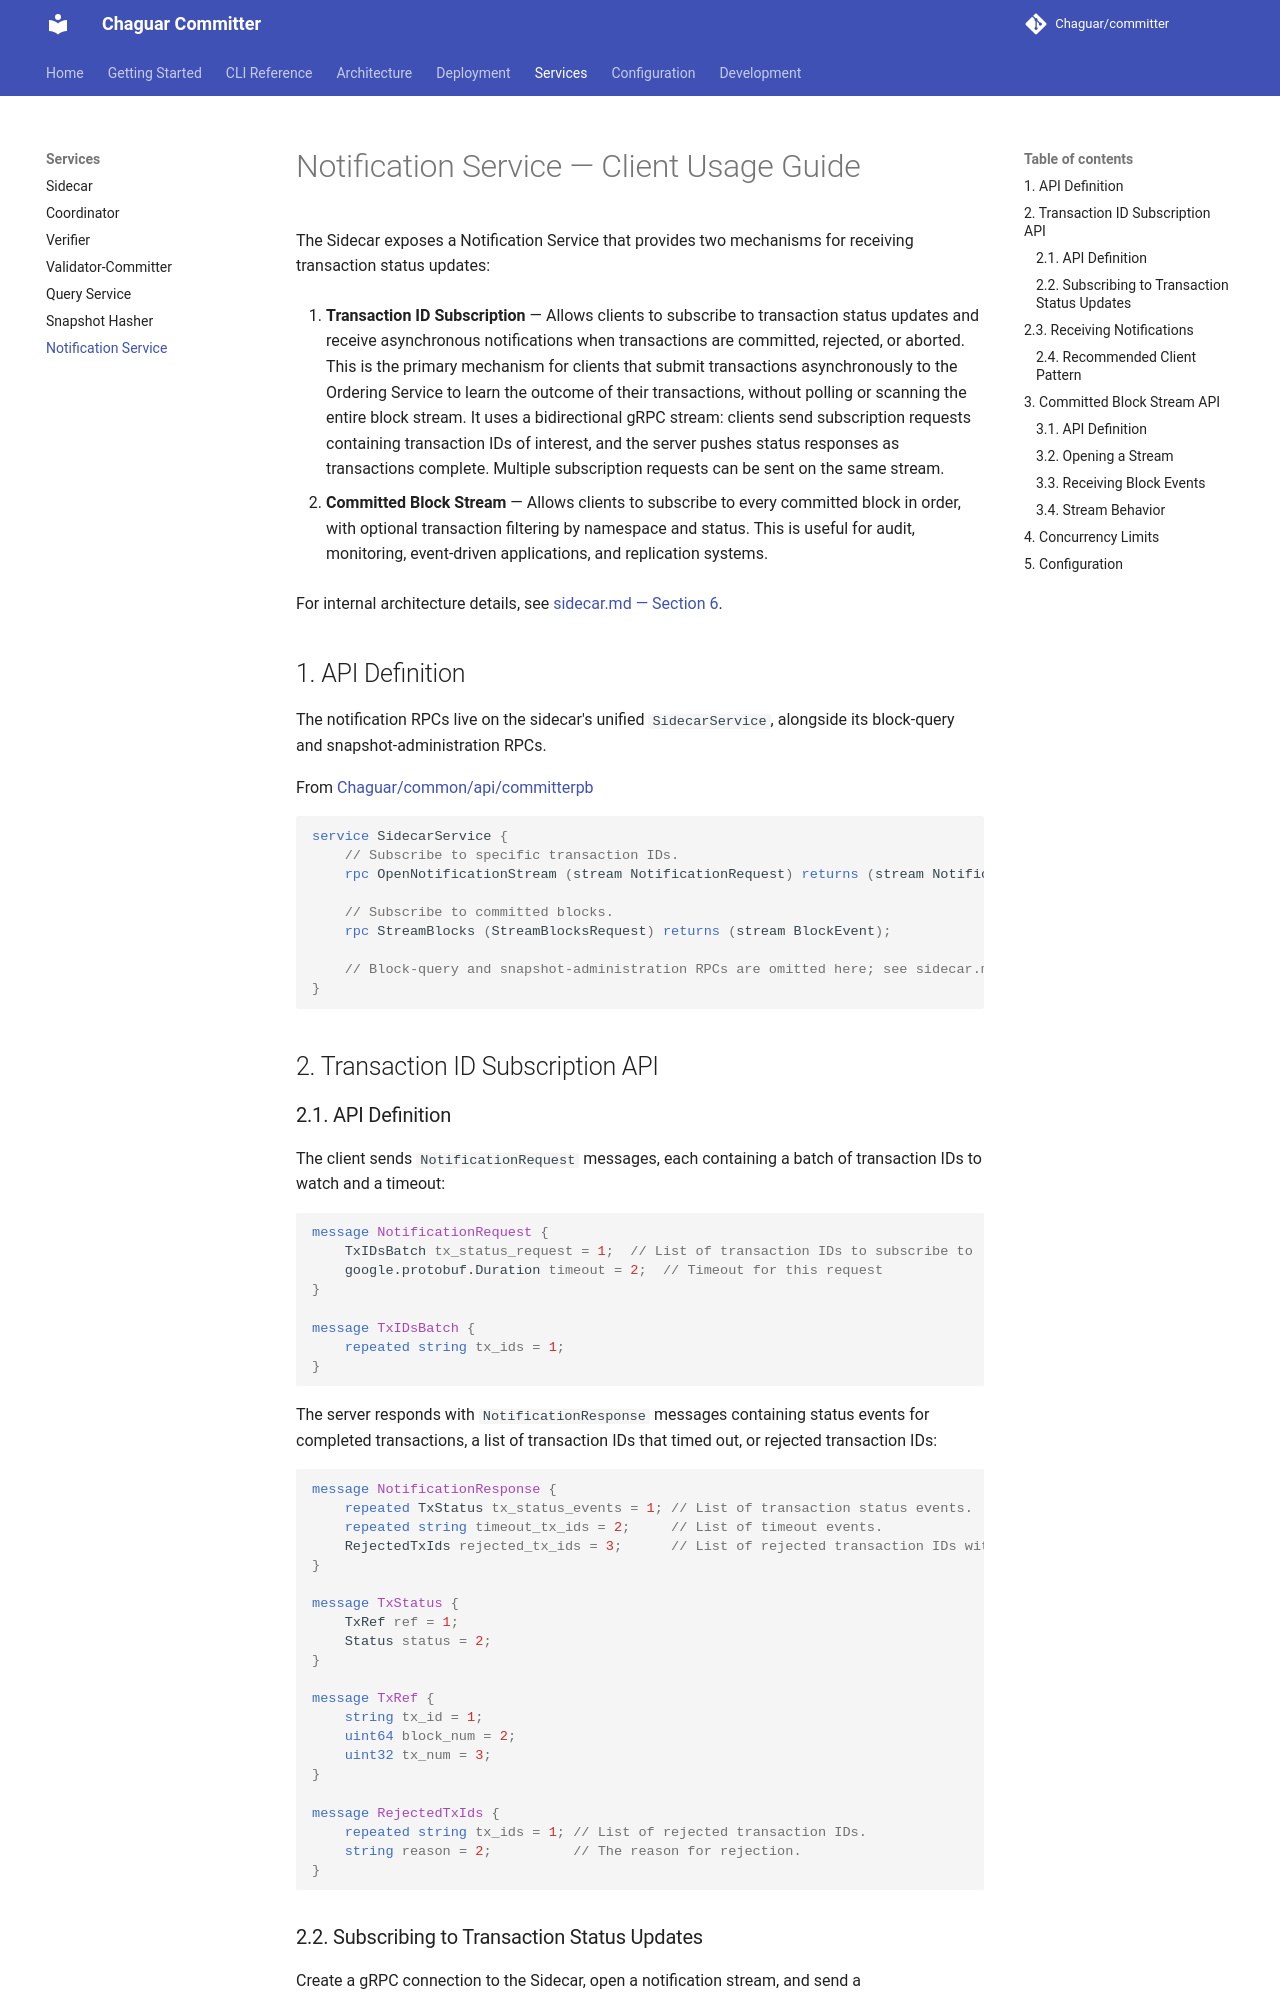

repository: Chaguar/committer · page: notification-service/index.html · generator: mkdocs

<!--
Copyright IBM Corp. All Rights Reserved.

SPDX-License-Identifier: Apache-2.0
-->

# Notification Service — Client Usage Guide

The Sidecar exposes a Notification Service that provides two mechanisms for receiving transaction status updates:

1. **Transaction ID Subscription** — Allows clients to subscribe to transaction status
   updates and receive asynchronous notifications when transactions are committed, rejected, or aborted.
   This is the primary mechanism for clients that submit transactions asynchronously to the Ordering
   Service to learn the outcome of their transactions, without polling or scanning the entire block stream.
   It uses a bidirectional gRPC stream: clients send subscription requests
   containing transaction IDs of interest, and the server pushes status responses as transactions
   complete. Multiple subscription requests can be sent on the same stream.

2. **Committed Block Stream** — Allows clients to subscribe to every committed block in order, with optional
   transaction filtering by namespace and status. This is useful for audit, monitoring, event-driven applications, and
   replication systems.

For internal architecture details, see [sidecar.md — Section 6](sidecar.md#6-notification-service).

## 1. API Definition

The notification RPCs live on the sidecar's unified `SidecarService`, alongside its
block-query and snapshot-administration RPCs.

From [Chaguar/common/api/committerpb](https://github.com/Chaguar/common/tree/main/api/committerpb)

```protobuf
service SidecarService {
    // Subscribe to specific transaction IDs.
    rpc OpenNotificationStream (stream NotificationRequest) returns (stream NotificationResponse);

    // Subscribe to committed blocks.
    rpc StreamBlocks (StreamBlocksRequest) returns (stream BlockEvent);

    // Block-query and snapshot-administration RPCs are omitted here; see sidecar.md.
}
```

## 2. Transaction ID Subscription API

### 2.1. API Definition

The client sends `NotificationRequest` messages, each containing a batch of transaction IDs to watch
and a timeout:

```protobuf
message NotificationRequest {
    TxIDsBatch tx_status_request = 1;  // List of transaction IDs to subscribe to
    google.protobuf.Duration timeout = 2;  // Timeout for this request
}

message TxIDsBatch {
    repeated string tx_ids = 1;
}
```

The server responds with `NotificationResponse` messages containing status events for
completed transactions, a list of transaction IDs that timed out, or rejected transaction IDs:

```protobuf
message NotificationResponse {
    repeated TxStatus tx_status_events = 1; // List of transaction status events.
    repeated string timeout_tx_ids = 2;     // List of timeout events.
    RejectedTxIds rejected_tx_ids = 3;      // List of rejected transaction IDs with a reason.
}

message TxStatus {
    TxRef ref = 1;
    Status status = 2;
}

message TxRef {
    string tx_id = 1;
    uint64 block_num = 2;
    uint32 tx_num = 3;
}

message RejectedTxIds {
    repeated string tx_ids = 1; // List of rejected transaction IDs.
    string reason = 2;          // The reason for rejection.
}
```
